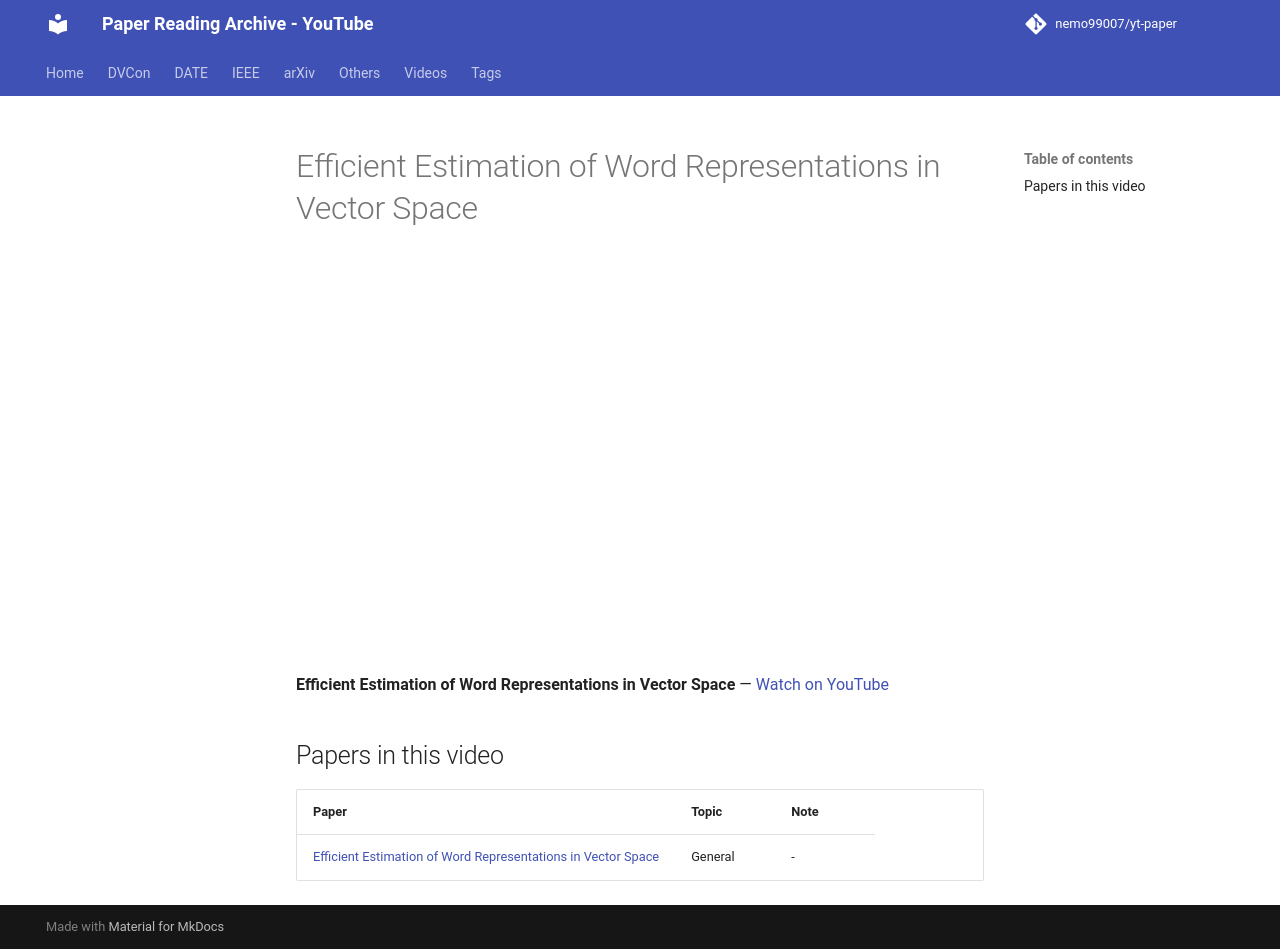

repository: nemo99007/yt-paper · page: videos/jcZhMG31mdw/index.html · generator: mkdocs

---
title: Efficient Estimation of Word Representations in Vector Space
video_id: jcZhMG31mdw
video_url: https://www.youtube.com/watch?v=jcZhMG31mdw
resources:
- ref-20261019-b80d
---


<!-- generated by yt-paper; edits will be overwritten -->

# Efficient Estimation of Word Representations in Vector Space

<div class="video-wrapper"><iframe src="https://www.youtube-nocookie.com/embed/jcZhMG31mdw" title="Efficient Estimation of Word Representations in Vector Space" loading="lazy" allow="accelerometer; clipboard-write; encrypted-media; gyroscope; picture-in-picture; web-share" referrerpolicy="strict-origin-when-cross-origin" allowfullscreen></iframe></div>

**Efficient Estimation of Word Representations in Vector Space** — [Watch on YouTube](https://www.youtube.com/watch?v=jcZhMG31mdw)

## Papers in this video

| Paper | Topic | Note |
|---|---|---|
| [Efficient Estimation of Word Representations in Vector Space](../papers/ref-20261019-b80d-efficient-estimation-of-word-representations-in-vector-space.md) | General | - |
